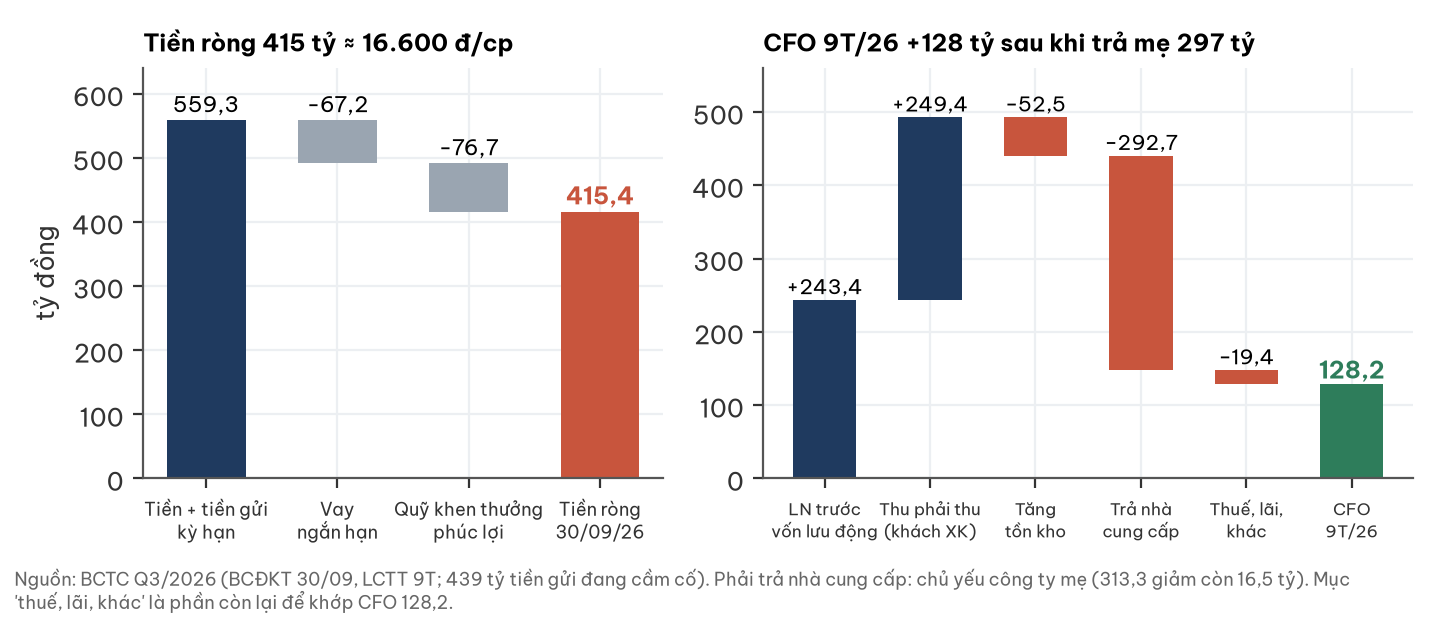

Data behind this chart, as committed beside it:
muc, ty_dong
tien+HTM, 559.3
vay, -67.2
quy_KTPL, -76.7
net_cash, 415.4
LN_truoc_VLD, 243.4
thu_phai_thu, 249.4
ton_kho, -52.5
tra_NCC, -292.7
thue_quy_lai_vay_khac, -19.4
CFO_9T, 128.2
